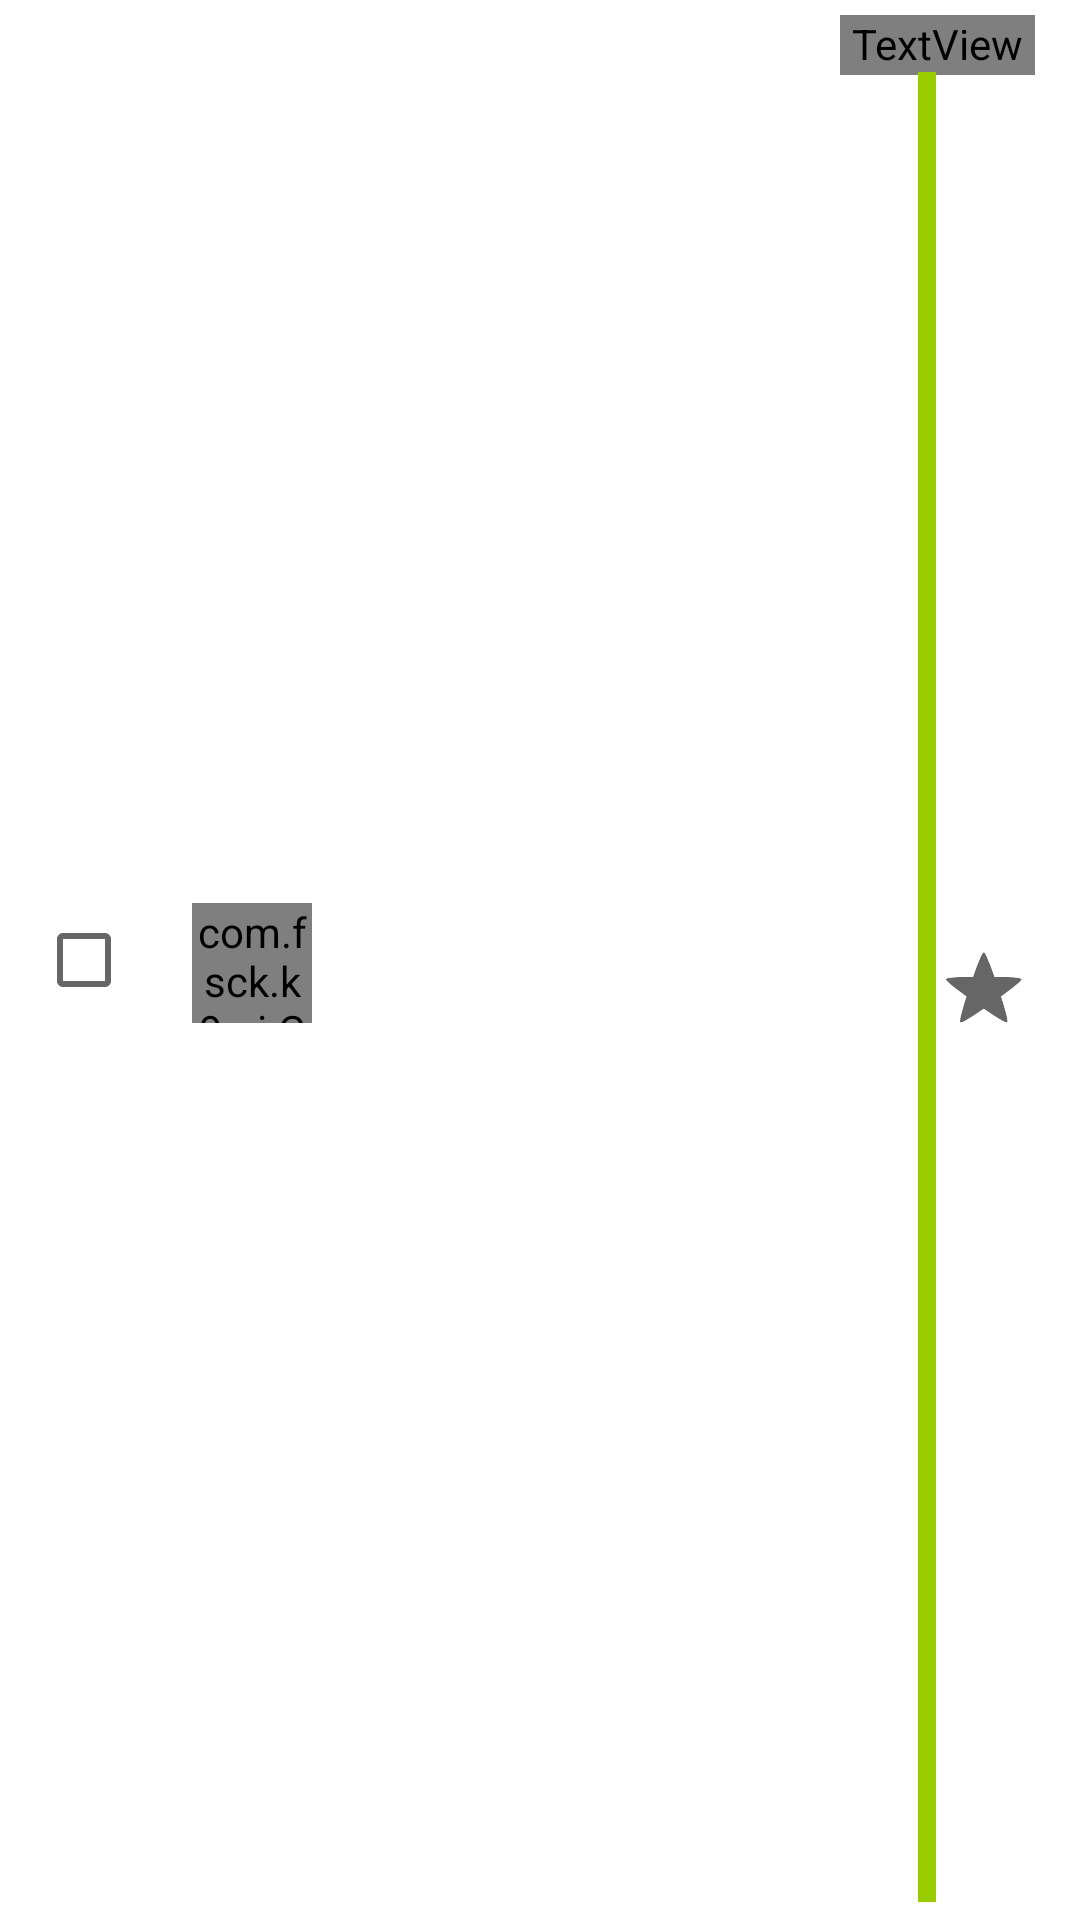

Produce the Android XML layout that renders to this screen, including the resource entries it uses.
<!-- AndroidManifest.xml: fallback theme Theme.MaterialComponents.DayNight.NoActionBar -->
<!-- res/layout/message_list_item.xml -->
<?xml version="1.0" encoding="utf-8"?>
<LinearLayout xmlns:android="http://schemas.android.com/apk/res/android"
    android:layout_width="match_parent"
    android:layout_height="wrap_content"
    android:layout_gravity="center_vertical">

    <View
        android:id="@+id/chip"
        android:layout_width="8dip"
        android:layout_height="match_parent"
        android:layout_marginRight="4dp"
        android:adjustViewBounds="false" />

    <LinearLayout
        android:id="@+id/selected_checkbox_wrapper"
        android:layout_width="wrap_content"

        android:layout_height="match_parent"
        android:layout_gravity="center"
        android:baselineAligned="false"
        android:orientation="vertical"
        android:textColor="?android:attr/textColorPrimary"
        android:visibility="visible">

        <CheckBox
            android:id="@+id/selected_checkbox"
            android:layout_width="wrap_content"
            android:layout_height="match_parent"
            android:clickable="false"
            android:focusable="false"
            android:gravity="center"
            android:paddingLeft="4dp"
            android:paddingRight="0dp"
            android:visibility="visible" />

    </LinearLayout>

    <com.fsck.k9.ui.ContactBadge
        android:id="@+id/contact_badge"
        style="?android:attr/quickContactBadgeStyleWindowLarge"
        android:layout_width="40dip"
        android:layout_height="40dip"
        android:layout_gravity="center_vertical"
        android:layout_marginLeft="4dp"
        android:layout_marginTop="4dip"
        android:layout_marginRight="8dip"
        android:layout_marginBottom="3dip"
        android:background="@android:color/transparent"
        android:src="@drawable/ic_contact_picture" />


    <RelativeLayout
        android:id="@+id/list_item_inner"
        android:layout_width="match_parent"
        android:layout_height="wrap_content"
        android:layout_gravity="center_vertical"
        android:clickable="false"
        android:focusable="false"
        android:focusableInTouchMode="false"
        android:paddingTop="5dip"
        android:paddingBottom="6dp">

        <TextView
            android:id="@+id/preview"
            android:layout_width="229dp"
            android:layout_height="wrap_content"
            android:layout_alignWithParentIfMissing="false"
            android:layout_below="@+id/subject_wrapper"
            android:layout_alignParentLeft="true"
            android:layout_alignParentBottom="false"
            android:layout_marginLeft="1dip"
            android:layout_marginRight="42dp"
            android:layout_toLeftOf="@+id/flagged_bottom_right"
            android:bufferType="spannable"
            android:gravity="top"
            android:longClickable="false"
            android:singleLine="false"
            android:textAppearance="?android:attr/textAppearanceSmall"
            android:textColor="?android:attr/textColorPrimary" />

        <LinearLayout
            android:id="@+id/subject_wrapper"
            android:layout_width="match_parent"
            android:layout_height="wrap_content"
            android:layout_alignParentLeft="false"
            android:layout_alignParentTop="true"
            android:layout_alignParentRight="false"
            android:layout_alignParentBottom="false"
            android:layout_centerInParent="true"
            android:layout_toLeftOf="@+id/date">

            <TextView
                android:id="@+id/sender_compact"
                android:layout_width="0dp"
                android:layout_height="wrap_content"
                android:layout_marginLeft="1dip"
                android:layout_marginBottom="1dip"
                android:layout_weight="0.3"
                android:ellipsize="end"
                android:singleLine="true"
                android:textAppearance="?android:attr/textAppearanceSmall"
                android:textColor="?android:attr/textColorPrimary" />

            <TextView
                android:id="@+id/subject"
                android:layout_width="0dp"
                android:layout_height="wrap_content"
                android:layout_marginLeft="1dip"
                android:layout_marginBottom="1dip"
                android:layout_weight="0.7"
                android:ellipsize="marquee"
                android:singleLine="true"
                android:textAppearance="?android:attr/textAppearanceSmall"
                android:textColor="?android:attr/textColorPrimary" />

            <TextView
                android:id="@+id/thread_count"
                android:layout_width="wrap_content"
                android:layout_height="wrap_content"
                android:layout_marginLeft="3dip"
                android:layout_marginRight="4dip"
                android:background="?attr/messageListThreadCountBackground"
                android:focusable="false"
                android:paddingLeft="4dip"
                android:paddingRight="4dip"
                android:paddingBottom="1dip"
                android:textColor="?attr/messageListThreadCountForegroundColor" />
        </LinearLayout>

        <CheckBox
            android:id="@+id/flagged_center_right"
            style="?android:attr/starStyle"
            android:layout_width="wrap_content"
            android:layout_height="wrap_content"
            android:layout_alignParentRight="true"
            android:layout_centerVertical="true"
            android:focusable="false"
            android:paddingLeft="2dip"
            android:paddingTop="3dip"
            android:paddingRight="4dip"
            android:visibility="gone" />

        <CheckBox
            android:id="@+id/onetwo"
            style="?android:attr/starStyle"
            android:layout_width="wrap_content"
            android:layout_height="wrap_content"
            android:layout_alignParentRight="true"
            android:layout_centerVertical="true"
            android:focusable="false"
            android:paddingLeft="2dip"
            android:paddingTop="3dip"
            android:paddingRight="4dip"
            android:visibility="gone" />

        <TextView
            android:id="@+id/date"
            android:layout_width="wrap_content"
            android:layout_height="wrap_content"
            android:layout_alignWithParentIfMissing="true"
            android:layout_alignTop="@+id/subject_wrapper"
            android:layout_centerVertical="true"
            android:layout_toLeftOf="@+id/flagged_center_right"
            android:paddingLeft="3dip"
            android:paddingRight="8dip"
            android:singleLine="true"
            android:textAppearance="?android:attr/textAppearanceSmall"
            android:textColor="?android:attr/textColorSecondary" />

        <TextView
            android:id="@+id/label"
            android:layout_width="wrap_content"
            android:layout_height="fill_parent"
            android:layout_below="@+id/date"
            android:layout_alignParentRight="false"
            android:layout_marginStart="-39dp"
            android:layout_toStartOf="@+id/flagged_bottom_right"
            android:focusable="false"
            android:gravity="center_vertical"
            android:paddingLeft="2dip"
            android:paddingTop="5dip"
            android:paddingRight="4dip"
            android:visibility="visible"
            android:singleLine="true"
            android:textColor="#FFF"
            android:background="@android:color/holo_green_light" />

        <CheckBox
            android:id="@+id/flagged_bottom_right"
            style="?android:attr/starStyle"
            android:layout_width="wrap_content"
            android:layout_height="fill_parent"
            android:layout_below="@+id/date"
            android:layout_alignParentRight="true"
            android:focusable="false"
            android:gravity="center_vertical"
            android:paddingLeft="2dip"
            android:paddingTop="5dip"
            android:paddingRight="4dip"
            android:visibility="visible" />




    </RelativeLayout>


</LinearLayout>
<!-- resources referenced by this layout -->
<resources>

</resources>
